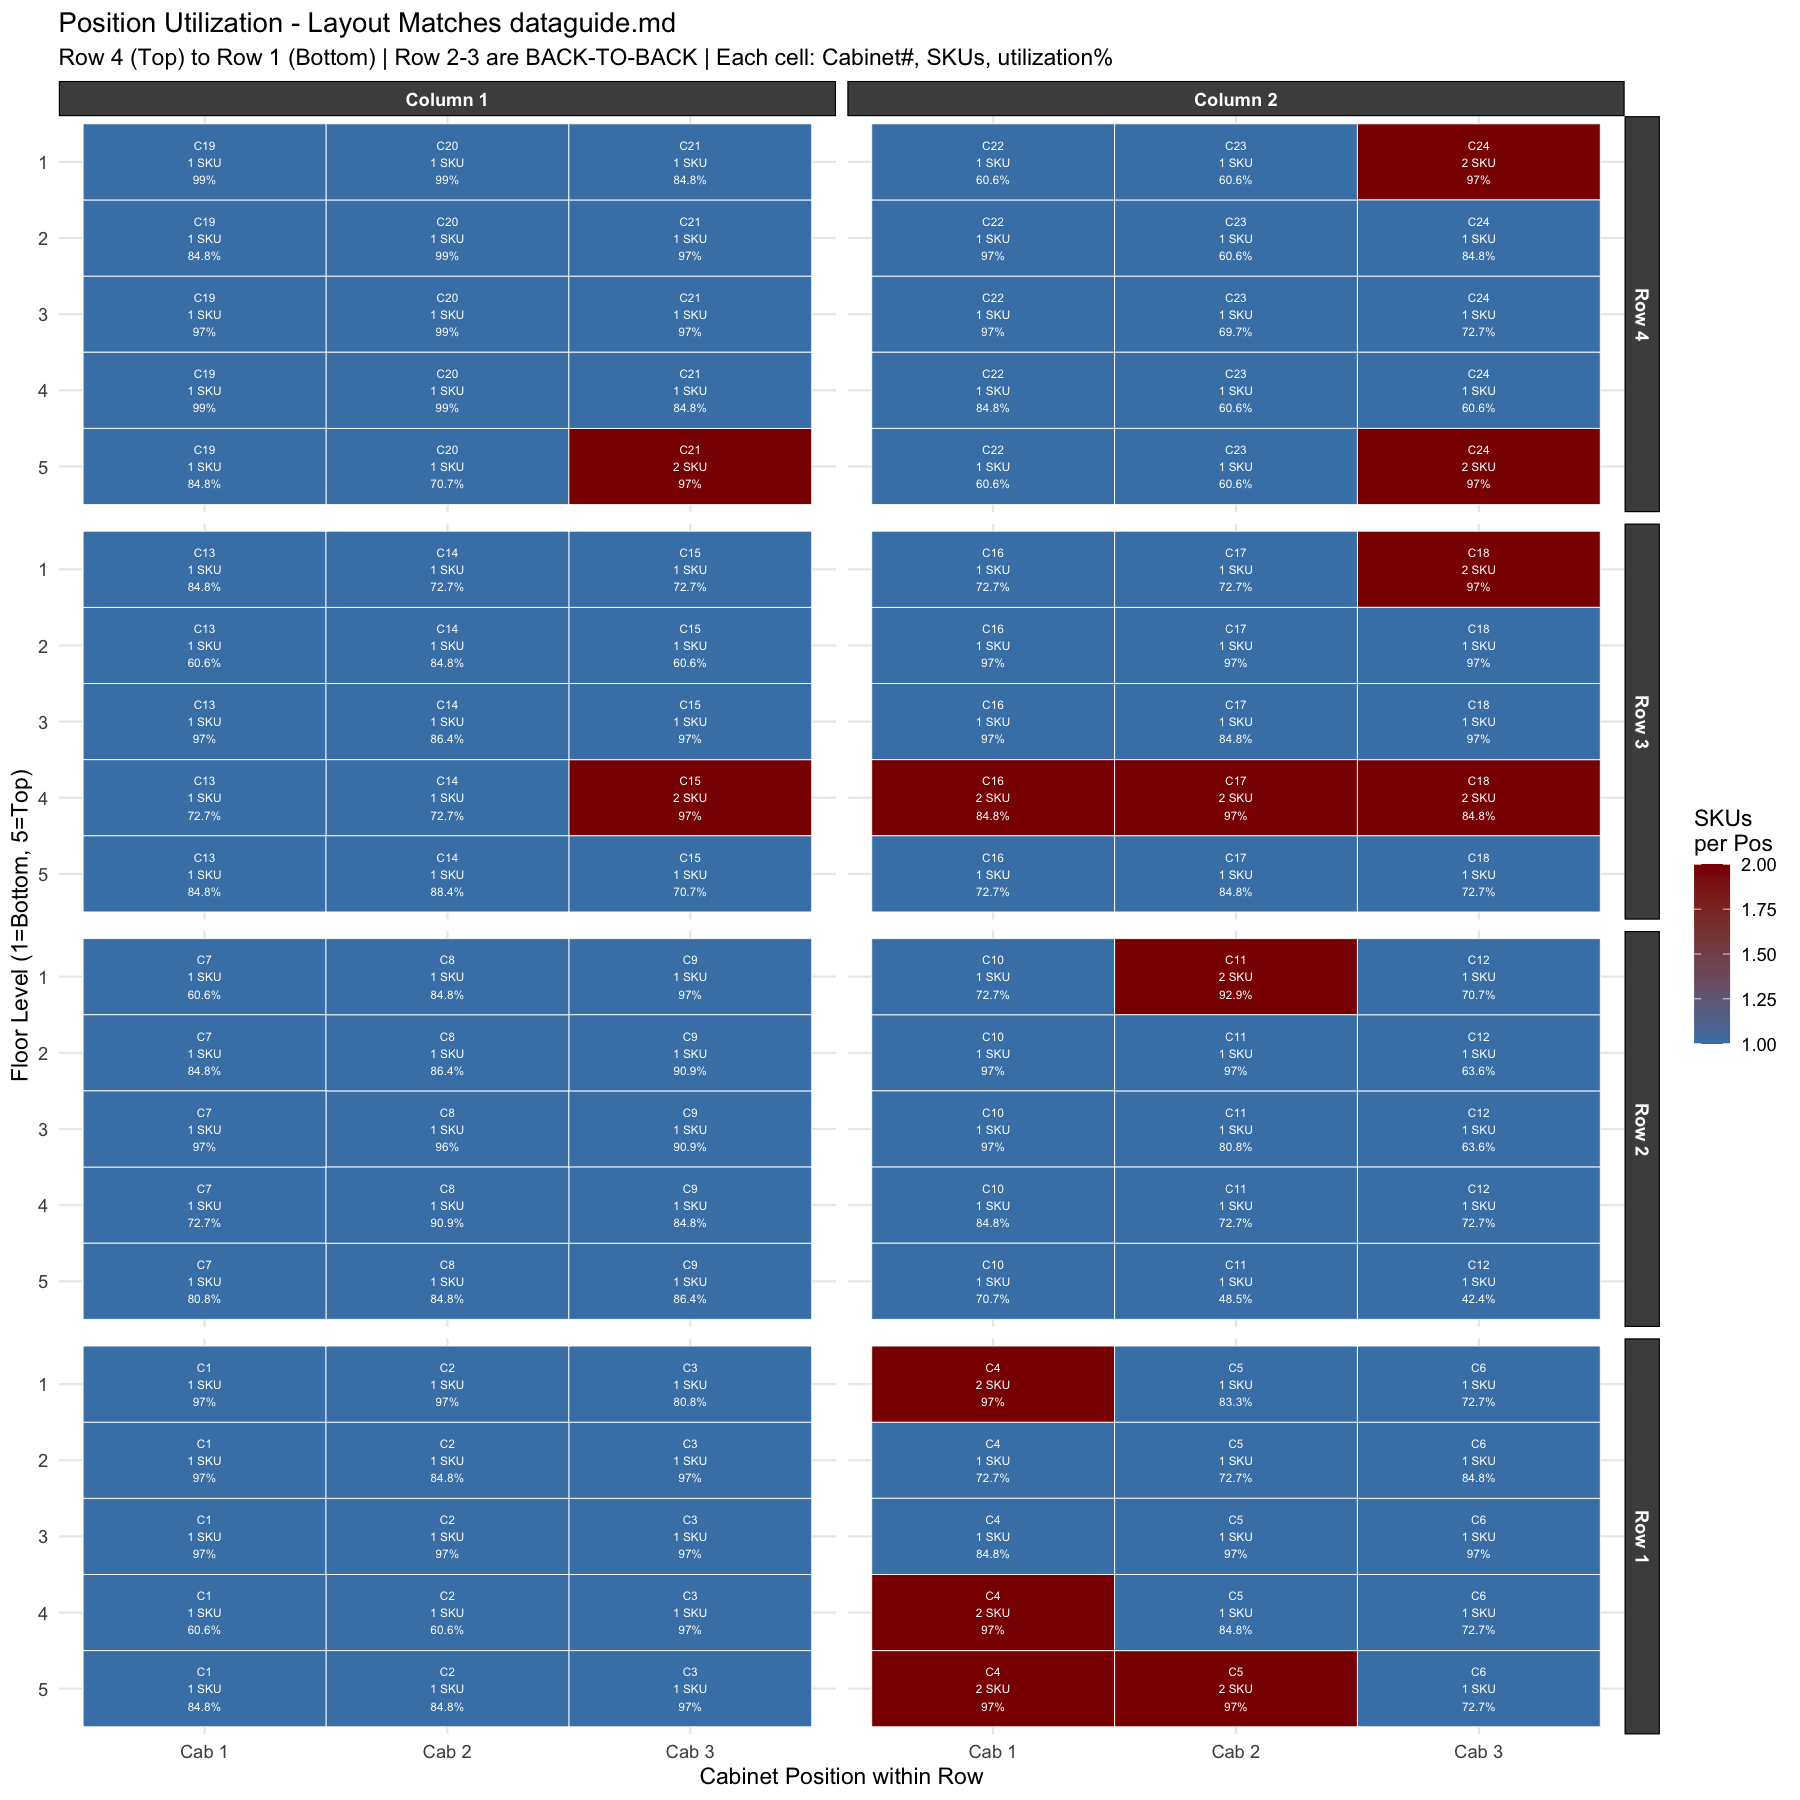

Values plotted in this chart, from the file beside it:
Cabinet, Floor, SKUsInPosition, TotalFrequency, TotalWidth_m, WidthUsed_pct
3, 3, 1, 9225, 1.92, 97
1, 3, 1, 3473, 1.92, 97
3, 2, 1, 7331, 1.92, 97
22, 3, 1, 2908, 1.92, 97
22, 2, 1, 2808, 1.92, 97
9, 1, 1, 2795, 1.92, 97
3, 4, 1, 5891, 1.92, 97
23, 3, 1, 1825, 1.38, 69.7
22, 4, 1, 1745, 1.68, 84.8
17, 3, 1, 1666, 1.68, 84.8
24, 3, 1, 1480, 1.44, 72.7
7, 4, 1, 1462, 1.44, 72.7
4, 2, 1, 1247, 1.44, 72.7
5, 2, 1, 1185, 1.44, 72.7
7, 1, 1, 983, 1.2, 60.6
20, 5, 1, 1154, 1.4, 70.7
22, 1, 1, 942, 1.2, 60.6
20, 3, 1, 1842, 1.96, 99
22, 5, 1, 920, 1.2, 60.6
15, 2, 1, 920, 1.2, 60.6
23, 2, 1, 911, 1.2, 60.6
23, 4, 1, 863, 1.2, 60.6
2, 3, 1, 5335, 1.92, 97
20, 2, 1, 1655, 1.96, 99
23, 1, 1, 808, 1.2, 60.6
23, 5, 1, 805, 1.2, 60.6
1, 2, 1, 1910, 1.92, 97
1, 1, 1, 1907, 1.92, 97
16, 3, 1, 1873, 1.92, 97
11, 1, 2, 1327, 1.84, 92.9
13, 2, 1, 720, 1.2, 60.6
5, 3, 1, 5158, 1.92, 97
2, 4, 1, 684, 1.2, 60.6
1, 4, 1, 684, 1.2, 60.6
8, 3, 1, 3352, 1.9, 96
19, 3, 1, 1656, 1.92, 97
24, 4, 1, 667, 1.2, 60.6
4, 4, 2, 1249, 1.92, 97
16, 4, 2, 901, 1.68, 84.8
20, 4, 1, 1255, 1.96, 99
11, 3, 1, 3065, 1.6, 80.8
24, 1, 2, 1196, 1.92, 97
20, 1, 1, 1229, 1.96, 99
17, 2, 1, 1524, 1.92, 97
11, 2, 1, 1502, 1.92, 97
9, 3, 1, 4344, 1.8, 90.9
15, 4, 2, 1148, 1.92, 97
21, 5, 2, 993, 1.92, 97
4, 3, 1, 8486, 1.68, 84.8
4, 1, 2, 964, 1.92, 97
24, 5, 2, 1091, 1.92, 97
13, 3, 1, 1370, 1.92, 97
10, 2, 1, 1060, 1.92, 97
17, 4, 2, 953, 1.92, 97
5, 5, 2, 957, 1.92, 97
19, 2, 1, 1154, 1.68, 84.8
6, 3, 1, 3439, 1.92, 97
19, 4, 1, 914, 1.96, 99
3, 5, 1, 3435, 1.92, 97
19, 1, 1, 897, 1.96, 99
... 60 more rows
